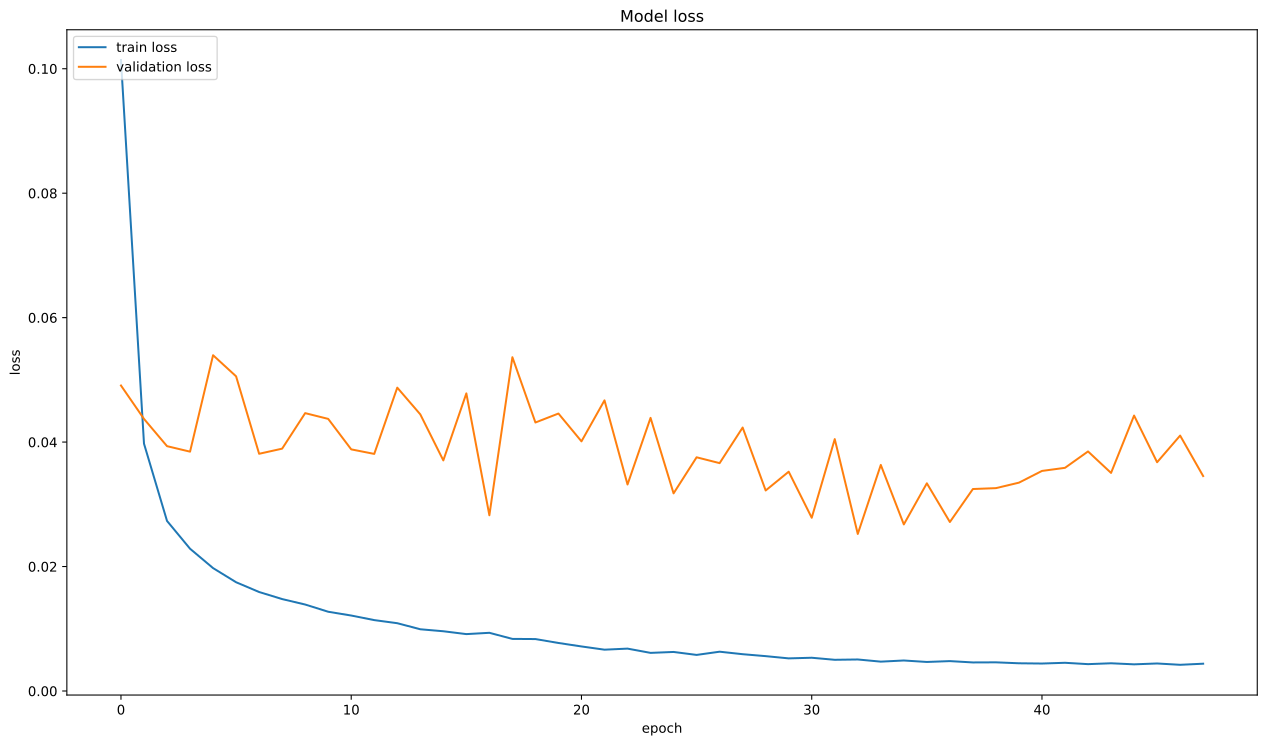

The table this chart was drawn from, first rows:
, loss, val_loss
0, 0.1014, 0.04909
1, 0.03975, 0.04372
2, 0.02733, 0.03935
3, 0.02286, 0.03846
4, 0.01975, 0.05396
5, 0.01748, 0.05057
6, 0.01591, 0.03812
7, 0.01477, 0.03895
8, 0.0139, 0.04465
9, 0.01274, 0.04373
10, 0.01213, 0.03883
11, 0.01139, 0.0381
12, 0.0109, 0.04875
13, 0.009922, 0.04445
14, 0.009604, 0.03706
15, 0.009145, 0.04783
16, 0.009354, 0.02824
17, 0.008375, 0.05364
18, 0.008349, 0.04315
19, 0.007719, 0.04459
20, 0.007162, 0.04012
21, 0.006643, 0.04671
22, 0.006813, 0.03319
23, 0.006129, 0.04389
24, 0.006277, 0.03176
25, 0.005801, 0.03756
26, 0.006318, 0.03662
27, 0.005917, 0.04234
28, 0.005604, 0.03223
29, 0.005245, 0.03524
30, 0.005346, 0.02784
31, 0.005017, 0.04048
32, 0.005068, 0.02524
33, 0.00472, 0.03633
34, 0.004905, 0.02677
35, 0.004669, 0.03338
36, 0.004806, 0.02716
37, 0.004592, 0.03246
38, 0.004609, 0.0326
39, 0.004458, 0.03348
40, 0.004416, 0.03537
41, 0.004536, 0.03586
42, 0.004319, 0.0385
43, 0.004457, 0.03505
44, 0.004288, 0.04427
45, 0.004426, 0.03676
46, 0.004213, 0.04105
47, 0.004389, 0.03454
